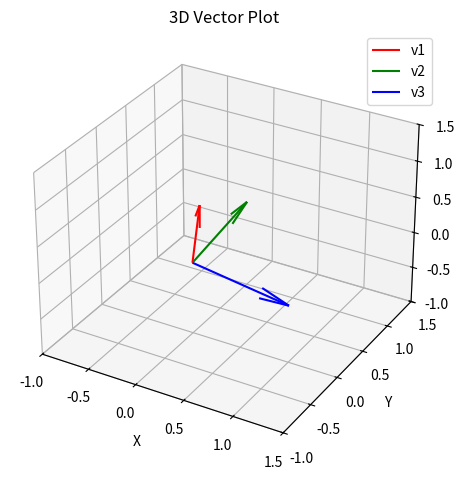

Write the Python code that produced this figure.
import numpy as np
import matplotlib.pyplot as plt
from mpl_toolkits.mplot3d import Axes3D

# Define the 3 vectors as rows of a matrix
vectors = np.array([
    [0.2, -0.2, 1.0],
    [0.0,  1.0, 0.2],
    [1.0,  0.0, -0.2]
])

# Origin for all vectors
origin = np.zeros((3,))

# Set up 3D plot
fig = plt.figure()
ax = fig.add_subplot(111, projection='3d')

# Plot each vector
colors = ['r', 'g', 'b']
for i in range(3):
    ax.quiver(*origin, *vectors[i], color=colors[i], label=f'v{i+1}')

# Set axis limits for better visibility
ax.set_xlim([-1, 1.5])
ax.set_ylim([-1, 1.5])
ax.set_zlim([-1, 1.5])

# Label axes
ax.set_xlabel('X')
ax.set_ylabel('Y')
ax.set_zlabel('Z')
ax.set_title('3D Vector Plot')
ax.legend()
plt.tight_layout()
plt.show()
